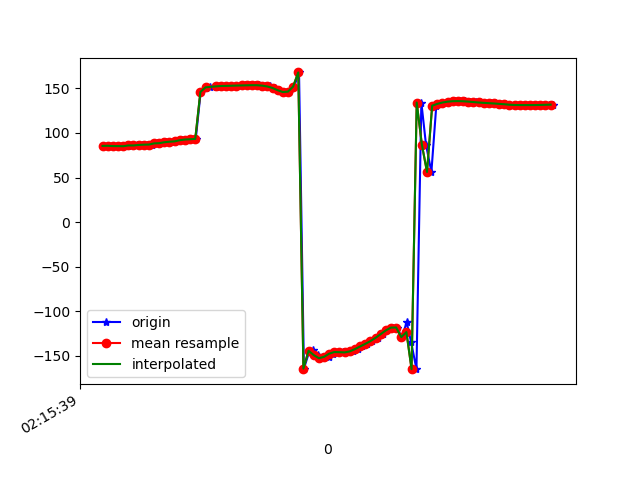

The data file committed next to this chart (first rows):
1617848139267, 543782835224870, 85.50317, 28.530373, -10.063292
1617848139281, 543782854455640, 85.9, 29.11, -10.5
1617848139298, 543782873686410, 85.42, 28.48, -10.53
1617848139318, 543782892917180, 85.31, 28.42, -10.37
1617848139337, 543782912147950, 85.29, 27.72, -11.27
1617848139357, 543782931378720, 85.15, 27.15, -11.3
1617848139376, 543782950609490, 86.03, 27.05, -12.55
1617848139394, 543782969840260, 86.01, 26.03, -12.82
1617848139413, 543782989071030, 86.59, 25.92, -12.93
1617848139433, 543783008301800, 86.89, 25.21, -14.03
1617848139452, 543783027532570, 87.01, 24.6, -14.12
1617848139470, 543783046763340, 88.33, 25.07, -14.86
1617848139489, 543783065994110, 88.56, 24.4, -15.23
1617848139508, 543783085224880, 89.63, 24.59, -15.01
1617848139528, 543783104455650, 90.21, 23.97, -16.21
1617848139547, 543783123686420, 90.61, 23.38, -16.28
1617848139568, 543783142917190, 91.91, 23.88, -16
1617848139585, 543783162147960, 92.66, 23.4, -17.04
1617848139604, 543783181378730, 92.98, 22.64, -16.98
1617848139622, 543783200609500, 93.35, 22.12, -17.06
1617848139641, 543783219840270, 146, 22.54, -13.62
1617848139660, 543783239071040, 150.9, 21.25, -17.73
1617848139679, 543783258301810, 151.5, 20.95, -17.97
1617848139700, 543783277532580, 152.1, 20.59, -18.22
1617848139717, 543783296763350, 152.5, 20.07, -18.45
1617848139736, 543783315994120, 152.7, 19.5, -18.7
1617848139757, 543783335224890, 152.8, 19.13, -19.05
1617848139776, 543783354455660, 153, 19.04, -19.54
1617848139793, 543783373686430, 153.2, 19.12, -20.13
1617848139813, 543783392917200, 153.3, 19.2, -20.7
1617848139832, 543783412147970, 153.5, 19.24, -21.23
1617848139852, 543783431378740, 153.6, 19.46, -21.79
1617848139869, 543783450609510, 153.6, 19.78, -22.42
1617848139889, 543783469840280, 153.1, 20.05, -23.1
1617848139911, 543783489071050, 152.1, 20.48, -23.79
1617848139928, 543783508301820, 150.5, 21.31, -24.34
1617848139946, 543783527532590, 148, 23.53, -24.91
1617848139965, 543783546763360, 145.9, 29.53, -26.69
1617848139983, 543783565994130, 146.4, 39.58, -31.51
1617848140004, 543783585224900, 152, 51.79, -42.01
1617848140023, 543783604455670, 167.9, 62.57, -63.25
1617848140042, 543783623686440, -164.2, 66.12, -97.78
1617848140063, 543783642917210, -144.9, 62.56, -124.6
1617848140078, 543783662147980, -143.6, 60.32, -133.8
1617848140098, 543783681378750, -149, 61.55, -136
1617848140116, 543783700609520, -152.6, 63.19, -138.9
1617848140139, 543783719840290, -151, 63.07, -145.7
1617848140156, 543783739071060, -147.5, 61.79, -153.9
1617848140178, 543783758301830, -145.6, 61.4, -159.6
1617848140193, 543783777532600, -145.8, 63.03, -162
1617848140212, 543783796763370, -146.1, 65.43, -163
1617848140233, 543783815994140, -144.9, 67.33, -164.2
1617848140253, 543783835224910, -142.4, 68.36, -166
1617848140269, 543783854455680, -139.4, 69.19, -167.5
1617848140287, 543783873686450, -136.5, 70.4, -168.3
1617848140308, 543783892917220, -133.5, 71.89, -168.9
1617848140328, 543783912147990, -129.8, 73.45, -169.6
1617848140348, 543783931378760, -125.6, 75, -170.4
1617848140362, 543783950609530, -121.4, 76.9, -170.9
1617848140386, 543783969840300, -118.3, 79.61, -170.2
1617848140403, 543783989071070, -118.1, 82.81, -166.2
... 32 more rows
